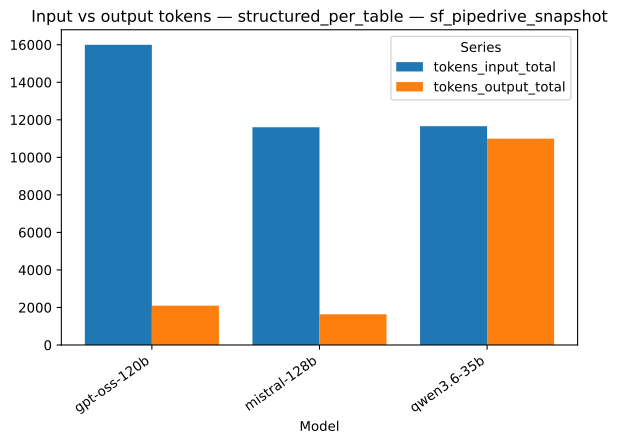

The data file committed next to this chart (first rows):
strategy, model, series, value
structured_per_table, gpt-oss-120b, tokens_input_total, 15997
structured_per_table, mistral-128b, tokens_input_total, 11602
structured_per_table, qwen3.6-35b, tokens_input_total, 11658
structured_per_table, gpt-oss-120b, tokens_output_total, 2094
structured_per_table, mistral-128b, tokens_output_total, 1638
structured_per_table, qwen3.6-35b, tokens_output_total, 10992
